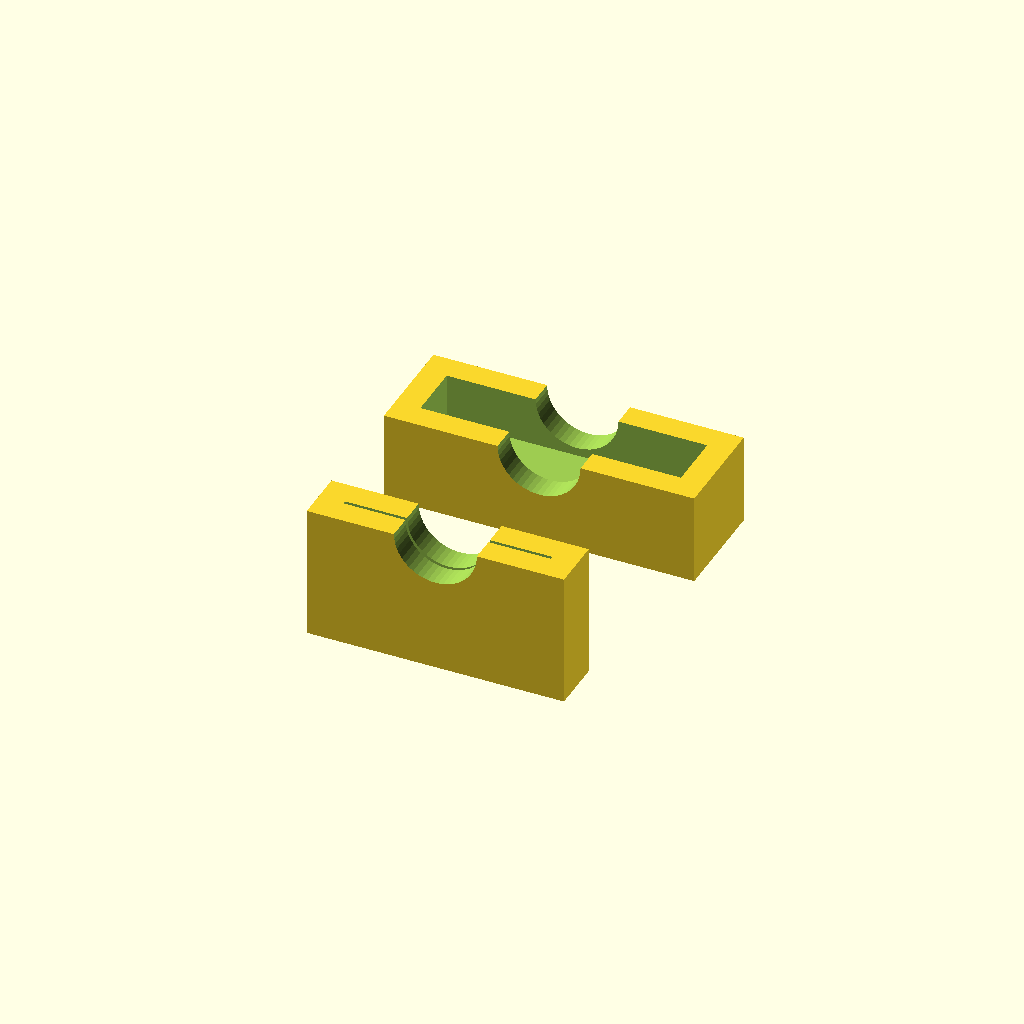
Cell 1: the model at its default parameters.
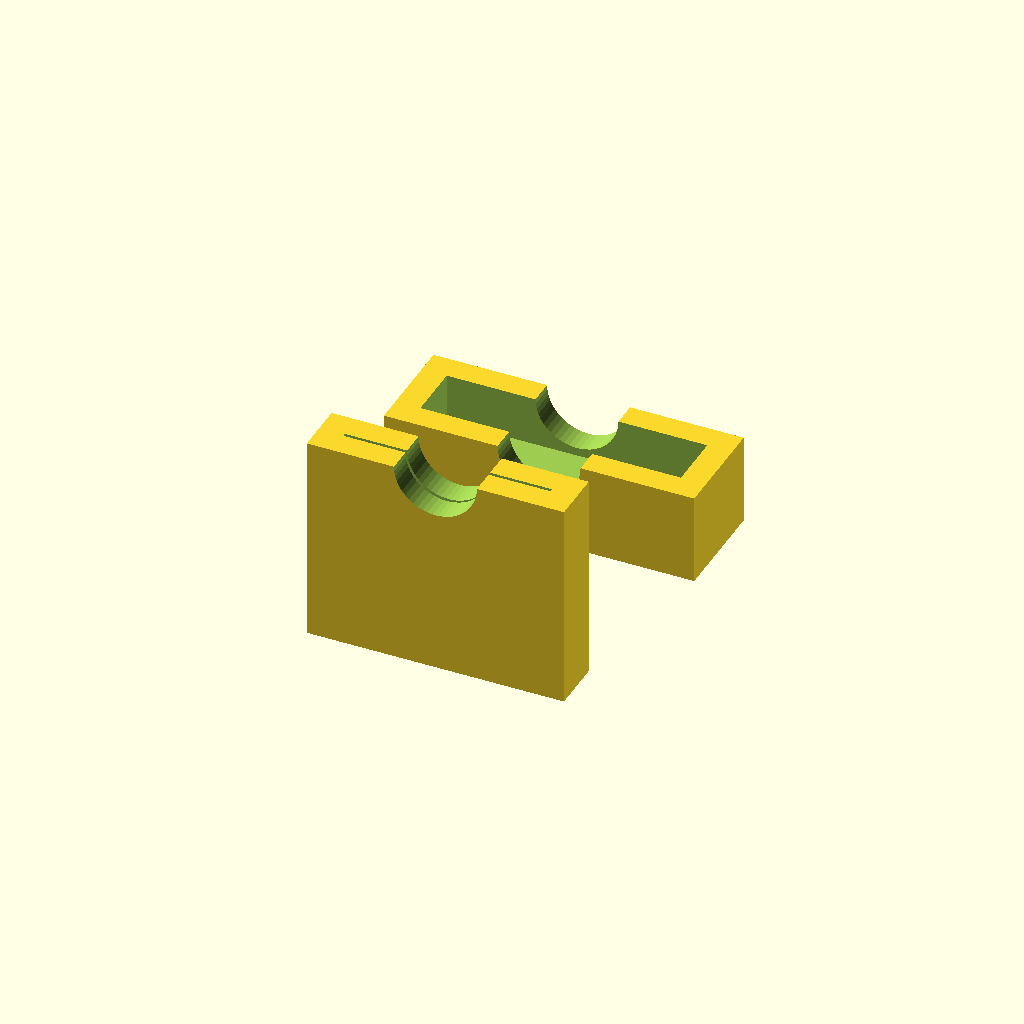
Cell 2: bladeWidth = 18 (everything else at default).
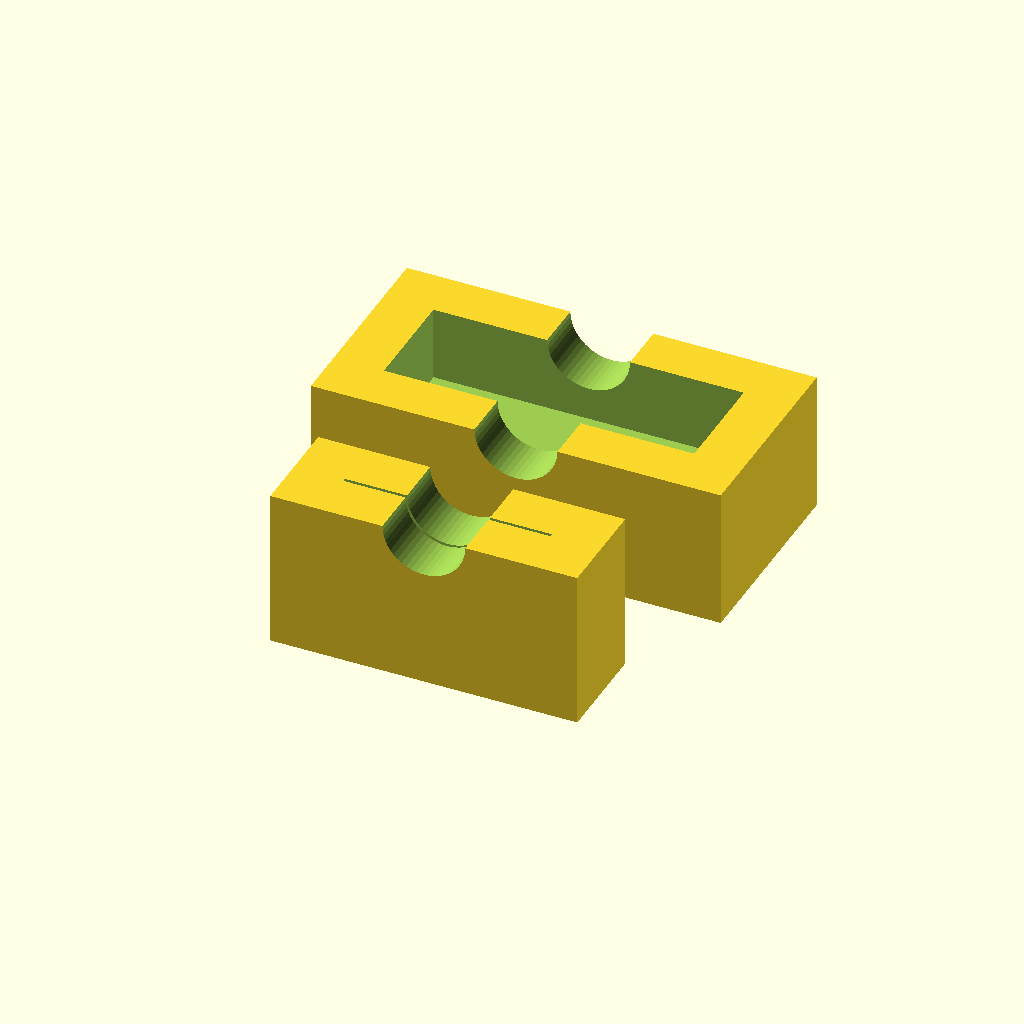
Cell 3: the same model with wallThickness = 6.
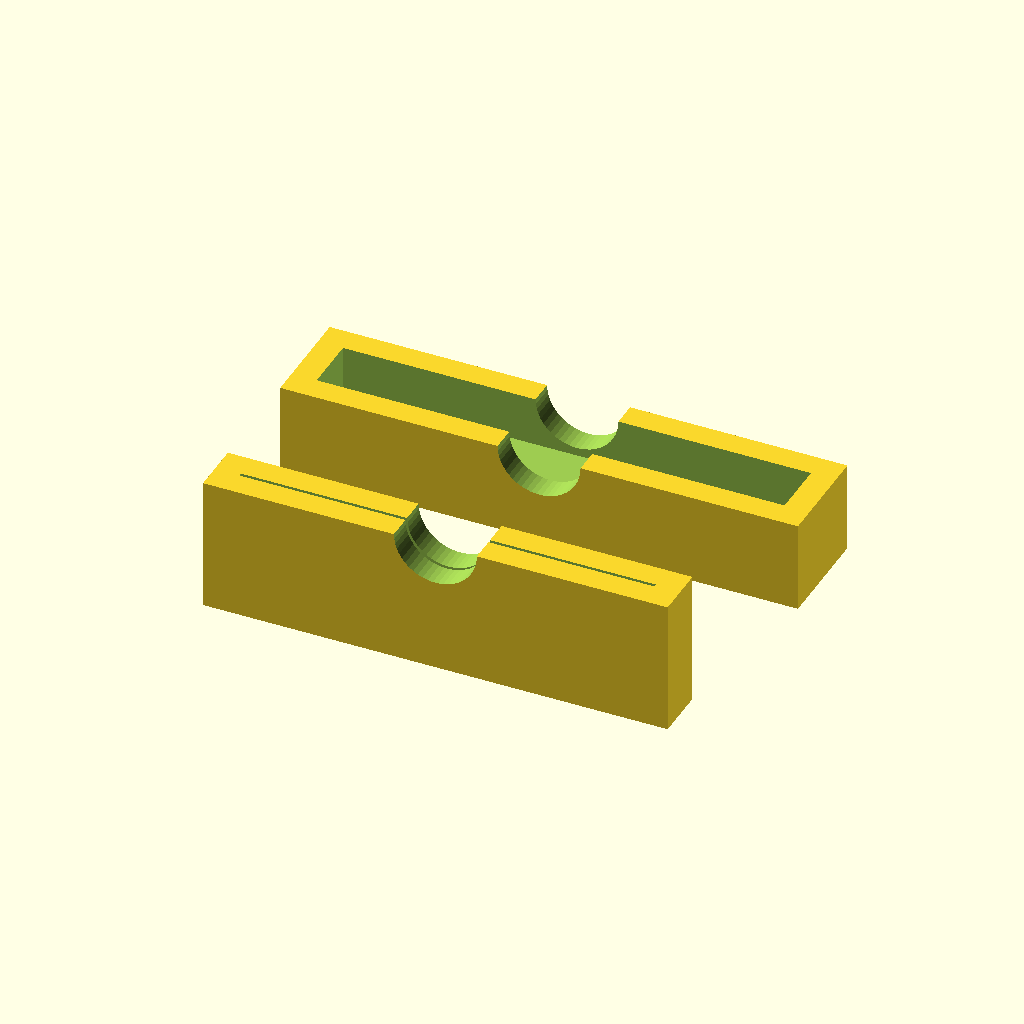
Cell 4 — bladeLength set to 50, the other parameters unchanged.
All cells are drawn from one camera (rotation 55°, 0°, 25°, orthographic, colour scheme Cornfield), so only the parameter changes between them.
OpenSCAD source file inputs/thingiverse/files/thing-2127373/files/cutter.scad:
$fn = 50;

bladeThickness = 0.4;
bladeWidth = 9;

cutterWidth = 30;
wallThickness = 3;

bladeLength = 25;
cableRadius = 5;
cutDepth = 0.75;

cutterTopDepth = 3;

clearance = 0.2;

cutter();

module cutter()
{
    cutterBottom();
    translate([0, 30, 0])
    {
        cutterTop();
    }
}

module cutterBottom()
{
    difference()
    {
        linear_extrude(height = wallThickness + cableRadius + bladeWidth - cutDepth)
        {
            square([bladeLength + 2 * wallThickness, bladeThickness + 2 * wallThickness], center = true);
        }
        blade(bladeWidth + cableRadius - cutDepth + 0.1);
        translate([0, 0, wallThickness + bladeWidth - cutDepth + cableRadius])
        {
            rotate([90, 0, 0])
            {
                cylinder(r = cableRadius, h = 2 * wallThickness + bladeThickness + 0.2, center = true);
            }
        }
    }
//    color([1, 0, 0])
//    {
//        blade(bladeWidth);
//    }
}

module blade(width)
{
    translate([0, 0, wallThickness])
    {
        linear_extrude(height = width)
        {
            square([bladeLength, bladeThickness], center = true);
        }
    }
}

module cutterTop()
{
    difference()
    {
        linear_extrude(height = 2 * wallThickness + cableRadius)
        {
            square([bladeLength + 4 * wallThickness + 2 * clearance, 4 * wallThickness + bladeThickness + 2 * clearance], center = true);
        }
        translate([0, 0, wallThickness + cableRadius - cutterTopDepth])
        {
            linear_extrude(height = 2 * wallThickness + cableRadius)
            {
                square([bladeLength + 2 * wallThickness + 2 * clearance, 2 * wallThickness + bladeThickness + 2 * clearance], center = true);
            }
        }
        translate([0, 0, 2 * wallThickness + cableRadius])
        {
            rotate([90, 0, 0])
            {
                cylinder(r = cableRadius, h = 4 * wallThickness + 2 * clearance + bladeThickness + 0.2, center = true);
            }
        }
    }
}
Parameter table extracted from the source (name, type, default, range or options):
bladeThickness: number, default 0.4
bladeWidth: number, default 9
cutterWidth: number, default 30
wallThickness: number, default 3
bladeLength: number, default 25
cableRadius: number, default 5
cutDepth: number, default 0.75
cutterTopDepth: number, default 3
clearance: number, default 0.2
